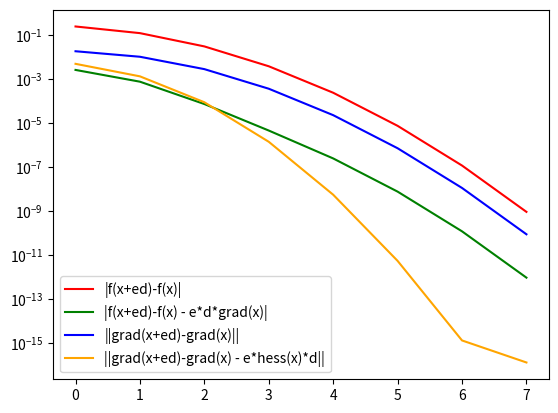

Write Python code to recreate this figure.
import numpy as np
from matplotlib import pyplot as plt


def sigmoid(x):
    return 1 / (1 + np.exp(-x))


def func(X, w, c1, c2):
    # Linear Regression Objective
    n = np.shape(X)[0]
    m = np.shape(X)[1]
    sigm_XTw = [sigmoid(np.dot(X[:, i], w)) for i in range(m)]
    Fw = (-1 / m) * (np.dot(c1, sigm_XTw)
                     + np.dot(c2, np.log(np.ones(m) - sigm_XTw)))

    # Gradient
    Grad = (1 / m) * X @ np.subtract(sigm_XTw, c1)

    # Hessian
    D_diag = np.multiply(sigm_XTw, np.ones(m) - sigm_XTw)
    D = np.diag(D_diag)
    Hess = (1 / m) * X @ D @ np.transpose(X)

    return Fw, Grad, Hess


# Gradient test
n = 20
x = np.random.rand(n)
d = np.random.rand(n)
eps = 0.1
X = np.random.rand(n, n)
c1 = np.random.randint(2, size=n)
c2 = np.ones(n) - c1

x_axis = []
y_axis = []
y1_axis = []
y2_axis = []
y3_axis = []

for k in range(8):
    eps = eps * (0.5 ** k)
    x_axis.append(k)
    Fx, gradx, hessx = func(X, x, c1, c2)
    Fx_ed, gradx_ed, hessx_ed = func(X, x + eps * d, c1, c2)

    y_axis.append(np.abs(Fx_ed - Fx))
    y1_axis.append(np.abs(Fx_ed - Fx - eps * np.dot(d, gradx)))
    y2_axis.append(np.linalg.norm(gradx_ed - gradx))
    y3_axis.append(np.linalg.norm(gradx_ed - gradx - eps * hessx @ d))

plt.figure()
plt.semilogy(x_axis, y_axis, 'r', label="|f(x+ed)-f(x)|")
plt.semilogy(x_axis, y1_axis, 'g', label="|f(x+ed)-f(x) - e*d*grad(x)|")
plt.semilogy(x_axis, y2_axis, 'b', label="||grad(x+ed)-grad(x)||")
plt.semilogy(x_axis, y3_axis, 'orange', label="||grad(x+ed)-grad(x) - e*hess(x)*d||")
plt.legend()
plt.show()
